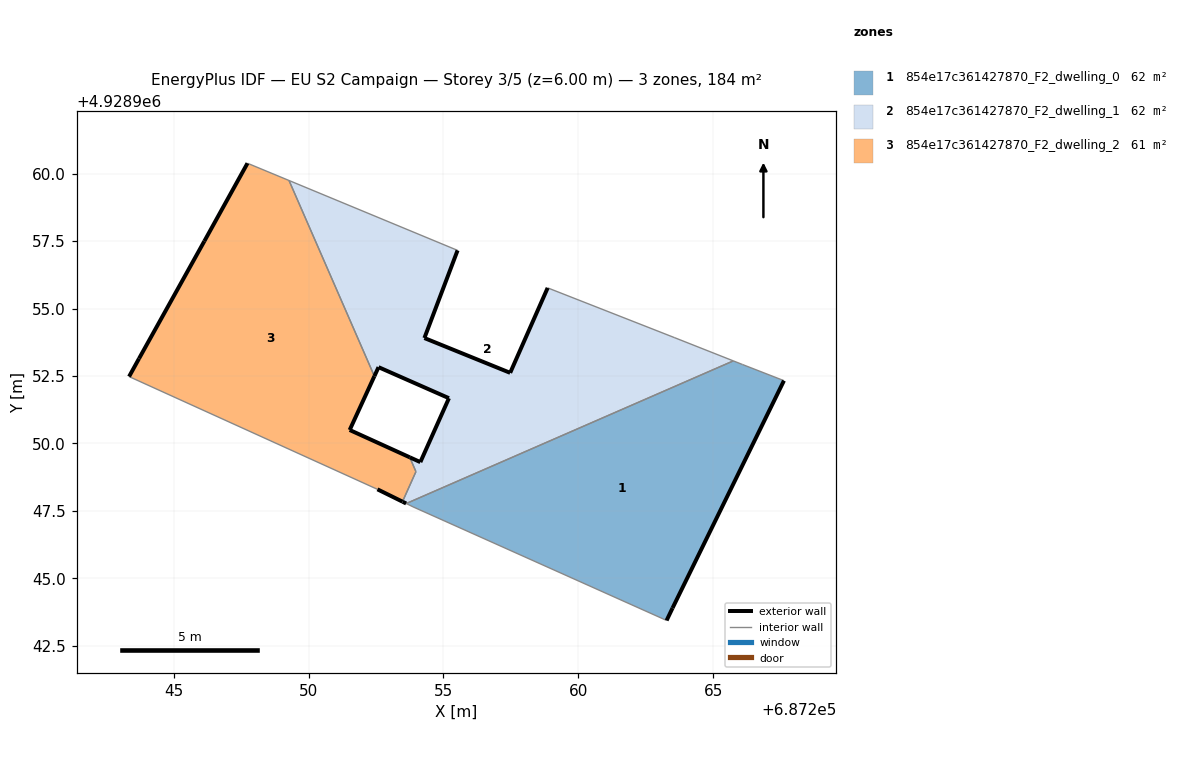
=== STOREY PLAN SPEC (per zone: floor XY polygon, exterior-wall plan segments, windows/doors) ===
zone 1: 854e17c361427870_F2_dwelling_0  (61.8 m²)
  floor: (687263.49, 4928943.89) (687267.62, 4928952.33) (687266.08, 4928952.92) (687265.75, 4928953.06) (687253.62, 4928947.77) (687253.87, 4928947.65) (687263.27, 4928943.43)
  exterior wall: (687267.62, 4928952.33) – (687263.49, 4928943.89)  [9.4 m]
  exterior wall: (687263.49, 4928943.89) – (687263.27, 4928943.43)  [0.5 m]
  interior walls: 5
zone 2: 854e17c361427870_F2_dwelling_1  (61.9 m²)
  floor: (687265.75, 4928953.06) (687263.55, 4928953.92) (687258.86, 4928955.76) (687257.47, 4928952.62) (687254.29, 4928953.91) (687255.52, 4928957.16) (687249.27, 4928959.75) (687252.44, 4928952.49) (687252.59, 4928952.83) (687255.20, 4928951.67) (687254.14, 4928949.30) (687253.75, 4928949.48) (687253.98, 4928948.95) (687253.48, 4928947.84) (687253.62, 4928947.77)
  exterior wall: (687253.75, 4928949.48) – (687254.14, 4928949.30)  [0.4 m]
  exterior wall: (687254.14, 4928949.30) – (687255.20, 4928951.67)  [2.6 m]
  exterior wall: (687255.20, 4928951.67) – (687252.59, 4928952.83)  [2.9 m]
  exterior wall: (687252.59, 4928952.83) – (687252.44, 4928952.49)  [0.4 m]
  exterior wall: (687255.52, 4928957.16) – (687254.29, 4928953.91)  [3.5 m]
  exterior wall: (687254.29, 4928953.91) – (687257.47, 4928952.62)  [3.4 m]
  exterior wall: (687257.47, 4928952.62) – (687258.86, 4928955.76)  [3.4 m]
  exterior wall: (687253.62, 4928947.77) – (687253.49, 4928947.84)  [0.1 m]
  interior walls: 7
zone 3: 854e17c361427870_F2_dwelling_2  (60.6 m²)
  floor: (687253.48, 4928947.84) (687253.98, 4928948.95) (687253.75, 4928949.48) (687251.52, 4928950.50) (687252.44, 4928952.49) (687249.27, 4928959.75) (687247.73, 4928960.38) (687246.13, 4928957.50) (687243.71, 4928953.15) (687243.34, 4928952.48) (687252.55, 4928948.30)
  exterior wall: (687243.71, 4928953.15) – (687246.13, 4928957.50)  [5.0 m]
  exterior wall: (687246.13, 4928957.50) – (687247.73, 4928960.38)  [3.3 m]
  exterior wall: (687252.44, 4928952.49) – (687251.52, 4928950.50)  [2.2 m]
  exterior wall: (687251.52, 4928950.50) – (687253.75, 4928949.48)  [2.4 m]
  exterior wall: (687253.48, 4928947.84) – (687252.55, 4928948.30)  [1.0 m]
  exterior wall: (687243.34, 4928952.48) – (687243.71, 4928953.15)  [0.8 m]
  interior walls: 5

=== DERIVED (storey summary) ===
Building: EU S2 Campaign
Storey: 3 of 5  (floor level z = 6.00 m)
Storey gross floor area: 184.2 m²
Zones on this storey: 3
  - 854e17c361427870_F2_dwelling_0: floor 61.8 m²; exterior wall 9.9 m (29.7 m²); WWR 0.0%
  - 854e17c361427870_F2_dwelling_1: floor 61.9 m²; exterior wall 16.7 m (50.2 m²); WWR 0.0%
  - 854e17c361427870_F2_dwelling_2: floor 60.6 m²; exterior wall 14.7 m (44.2 m²); WWR 0.0%
Zone adjacency (shared interzone walls):
  - 854e17c361427870_F2_dwelling_0 ↔ 854e17c361427870_F2_dwelling_1
  - 854e17c361427870_F2_dwelling_1 ↔ 854e17c361427870_F2_dwelling_2